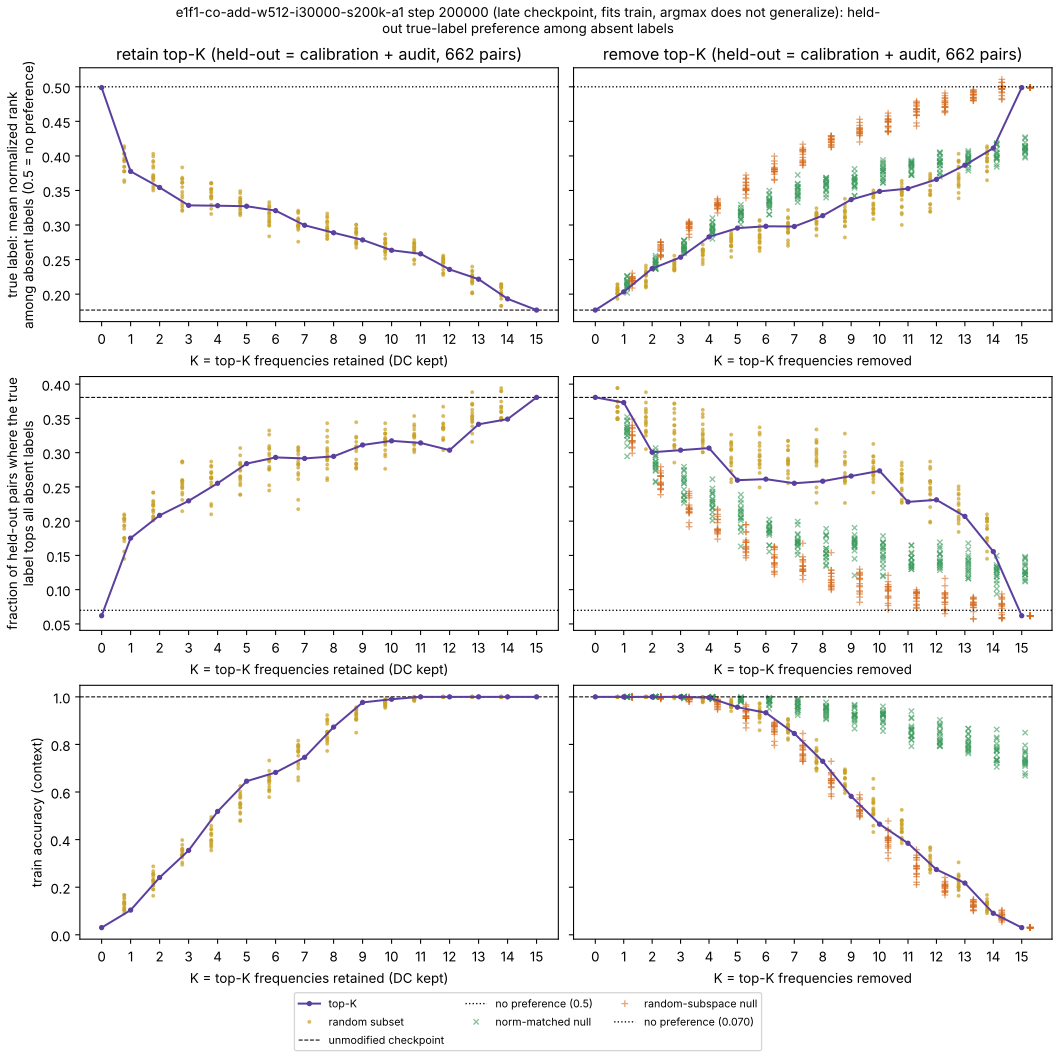

Data behind this chart, as committed beside it:
kind, mode, K, draw, frequencies, delta_energy_fraction, train_accuracy, true_rank_among_absent, true_top_among_absent, pred_is_present
top-K, retain, 0, 0, , 1.0, 0.0301, 0.4988, 0.06193, 0.5121
top-K, retain, 1, 0, 1, 0.9235, 0.1037, 0.3776, 0.1752, 0.716
top-K, retain, 2, 0, 1 4, 0.852, 0.2408, 0.3543, 0.2085, 0.8414
top-K, retain, 3, 0, 1 4 8, 0.7804, 0.3545, 0.3284, 0.2296, 0.8837
top-K, retain, 4, 0, 1 4 8 10, 0.7089, 0.5184, 0.3279, 0.2553, 0.9048
top-K, retain, 5, 0, 1 4 8 10 11, 0.6384, 0.6455, 0.3272, 0.284, 0.9411
top-K, retain, 6, 0, 1 4 8 10 11 12, 0.5697, 0.6823, 0.3208, 0.2931, 0.9305
top-K, retain, 7, 0, 1 4 8 10 11 12 9, 0.5013, 0.7458, 0.2996, 0.2915, 0.9441
top-K, retain, 8, 0, 1 4 8 10 11 12 9 5, 0.4343, 0.8729, 0.2888, 0.2946, 0.9758
top-K, retain, 9, 0, 1 4 8 10 11 12 9 5 7, 0.3685, 0.9766, 0.2785, 0.3112, 0.9849
top-K, retain, 10, 0, 1 4 8 10 11 12 9 5 7 6, 0.3035, 0.99, 0.2635, 0.3172, 0.9909
top-K, retain, 11, 0, 1 4 8 10 11 12 9 5 7 6 15, 0.2398, 1.0, 0.2583, 0.3142, 0.9924
top-K, retain, 12, 0, 1 4 8 10 11 12 9 5 7 6 15 2, 0.1761, 1.0, 0.2357, 0.3036, 0.9985
top-K, retain, 13, 0, 1 4 8 10 11 12 9 5 7 6 15 2 3, 0.1138, 1.0, 0.2216, 0.3414, 0.9985
top-K, retain, 14, 0, 1 4 8 10 11 12 9 5 7 6 15 2 3 13, 0.05546, 1.0, 0.1932, 0.3489, 0.9985
top-K, retain, 15, 0, 1 4 8 10 11 12 9 5 7 6 15 2 3 13 14, 6.616670910096954e-32, 1.0, 0.177, 0.3807, 1.0
top-K, remove, 0, 0, , 6.616670910096954e-32, 1.0, 0.177, 0.3807, 1.0
top-K, remove, 1, 0, 1, 0.07648, 1.0, 0.2033, 0.3731, 1.0
top-K, remove, 2, 0, 1 4, 0.148, 1.0, 0.237, 0.3006, 0.9985
top-K, remove, 3, 0, 1 4 8, 0.2196, 1.0, 0.2534, 0.3036, 0.997
top-K, remove, 4, 0, 1 4 8 10, 0.2911, 0.9967, 0.2828, 0.3066, 0.9924
top-K, remove, 5, 0, 1 4 8 10 11, 0.3616, 0.9565, 0.2955, 0.2598, 0.9819
top-K, remove, 6, 0, 1 4 8 10 11 12, 0.4303, 0.9331, 0.2982, 0.2613, 0.9804
top-K, remove, 7, 0, 1 4 8 10 11 12 9, 0.4987, 0.8462, 0.2979, 0.2553, 0.9683
top-K, remove, 8, 0, 1 4 8 10 11 12 9 5, 0.5657, 0.7291, 0.3136, 0.2583, 0.9486
top-K, remove, 9, 0, 1 4 8 10 11 12 9 5 7, 0.6315, 0.5819, 0.3367, 0.2659, 0.9502
top-K, remove, 10, 0, 1 4 8 10 11 12 9 5 7 6, 0.6965, 0.4649, 0.3487, 0.2734, 0.929
top-K, remove, 11, 0, 1 4 8 10 11 12 9 5 7 6 15, 0.7602, 0.3846, 0.3527, 0.2281, 0.8973
top-K, remove, 12, 0, 1 4 8 10 11 12 9 5 7 6 15 2, 0.8239, 0.2742, 0.366, 0.2311, 0.8701
top-K, remove, 13, 0, 1 4 8 10 11 12 9 5 7 6 15 2 3, 0.8862, 0.2174, 0.3865, 0.2069, 0.8399
top-K, remove, 14, 0, 1 4 8 10 11 12 9 5 7 6 15 2 3 13, 0.9445, 0.0903, 0.4113, 0.1556, 0.716
top-K, remove, 15, 0, 1 4 8 10 11 12 9 5 7 6 15 2 3 13 14, 1.0, 0.0301, 0.4988, 0.06193, 0.5121
random subset, retain, 1, 0, 9, 0.9317, 0.1137, 0.3937, 0.2024, 0.6994
random subset, retain, 1, 1, 1, 0.9235, 0.1037, 0.3776, 0.1752, 0.716
random subset, retain, 1, 2, 11, 0.9295, 0.1505, 0.414, 0.1707, 0.7296
random subset, retain, 1, 3, 7, 0.9342, 0.1672, 0.3843, 0.1934, 0.639
random subset, retain, 1, 4, 8, 0.9285, 0.1572, 0.3622, 0.2085, 0.6843
random subset, retain, 1, 5, 14, 0.9445, 0.0903, 0.4113, 0.1556, 0.716
random subset, retain, 1, 6, 6, 0.935, 0.1271, 0.3918, 0.1888, 0.6994
random subset, retain, 1, 7, 5, 0.933, 0.1371, 0.3648, 0.21, 0.7024
random subset, retain, 1, 8, 7, 0.9342, 0.1672, 0.3843, 0.1934, 0.639
random subset, retain, 1, 9, 10, 0.9285, 0.1338, 0.403, 0.2039, 0.7417
random subset, retain, 1, 10, 1, 0.9235, 0.1037, 0.3776, 0.1752, 0.716
random subset, retain, 1, 11, 9, 0.9317, 0.1137, 0.3937, 0.2024, 0.6994
random subset, retain, 1, 12, 1, 0.9235, 0.1037, 0.3776, 0.1752, 0.716
random subset, retain, 1, 13, 13, 0.9417, 0.1271, 0.4032, 0.145, 0.7341
random subset, retain, 1, 14, 12, 0.9312, 0.1371, 0.3969, 0.1994, 0.7039
random subset, retain, 1, 15, 10, 0.9285, 0.1338, 0.403, 0.2039, 0.7417
random subset, retain, 2, 0, 9 12, 0.8629, 0.2308, 0.3668, 0.2417, 0.8218
random subset, retain, 2, 1, 3 4, 0.8661, 0.2274, 0.3672, 0.216, 0.8233
random subset, retain, 2, 2, 3 13, 0.8793, 0.2308, 0.3927, 0.2069, 0.7779
random subset, retain, 2, 3, 2 4, 0.8648, 0.2676, 0.3992, 0.2417, 0.79
random subset, retain, 2, 4, 7 9, 0.8659, 0.2876, 0.3499, 0.216, 0.7734
random subset, retain, 2, 5, 6 12, 0.8662, 0.2174, 0.3856, 0.2221, 0.7644
random subset, retain, 2, 6, 8 14, 0.873, 0.1906, 0.3561, 0.2281, 0.7628
random subset, retain, 2, 7, 7 13, 0.876, 0.2241, 0.3722, 0.2069, 0.7432
random subset, retain, 2, 8, 11 12, 0.8607, 0.2542, 0.3827, 0.2296, 0.7885
random subset, retain, 2, 9, 6 9, 0.8666, 0.2441, 0.3532, 0.2251, 0.8444
random subset, retain, 2, 10, 1 11, 0.853, 0.2542, 0.3715, 0.2024, 0.7704
random subset, retain, 2, 11, 10 14, 0.873, 0.2074, 0.3691, 0.2236, 0.8399
... 900 more rows
